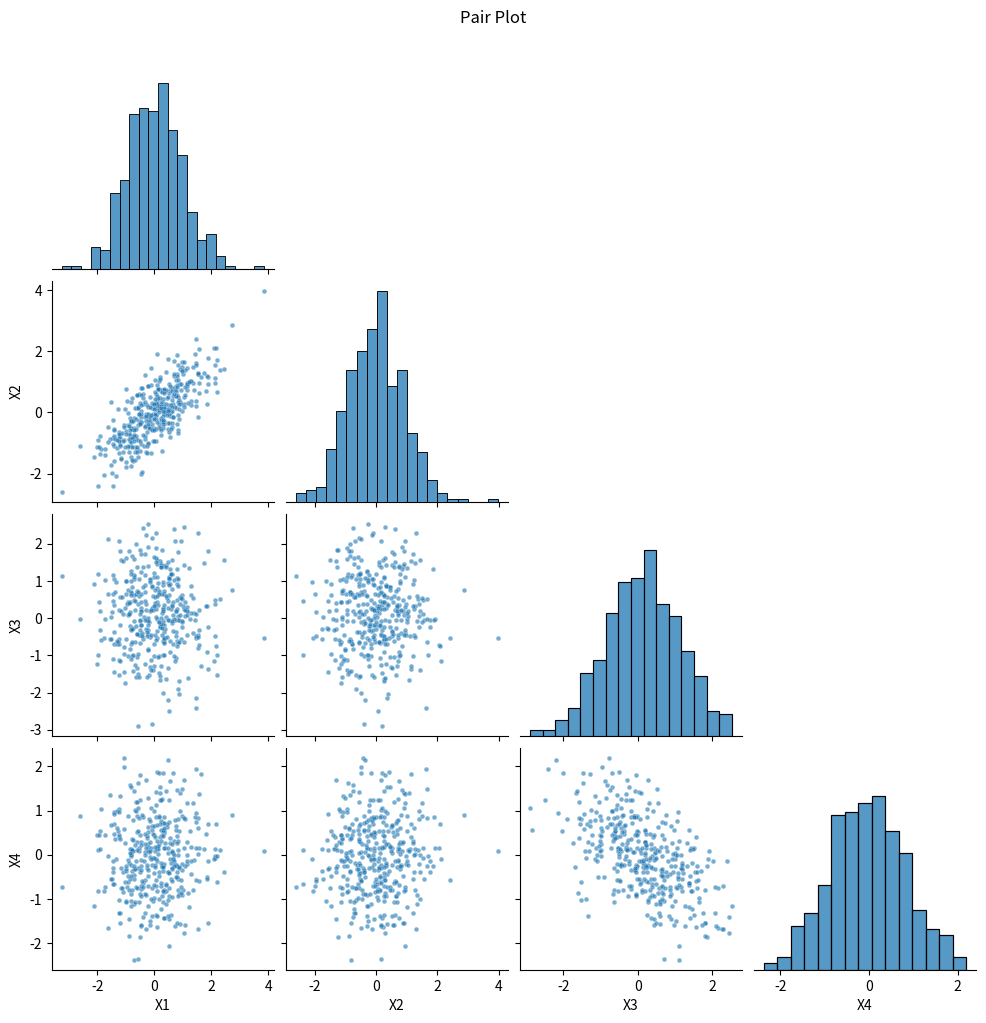

The script that saved this image:
import numpy as np
import pandas as pd
import seaborn as sns
import matplotlib.pyplot as plt

np.random.seed(42)
n = 400
X1 = np.random.normal(0, 1, n)
X2 = 0.8 * X1 + np.random.normal(0, 0.6, n)
X3 = np.random.normal(0, 1, n)
X4 = -0.5 * X3 + np.random.normal(0, 0.7, n)
df = pd.DataFrame({"X1": X1, "X2": X2, "X3": X3, "X4": X4})

g = sns.pairplot(df, corner=True, diag_kind="hist", plot_kws={"s": 12, "alpha": 0.6})
g.fig.suptitle('Pair Plot', y=1.02)
plt.show()
